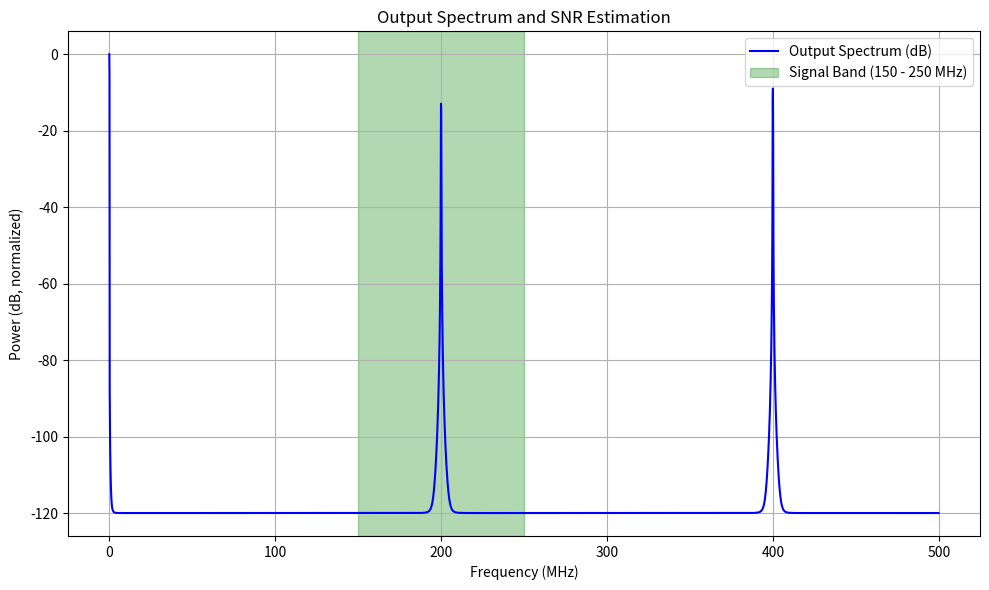

Write Python code to recreate this figure.
import numpy as np
import matplotlib.pyplot as plt


def quantize_2bit(signal, vref=1.0):
    """2位量化器，不包括偏移处理"""
    quant_unit = vref / 4
    digital_level = np.floor(signal / quant_unit)
    digital_level = np.clip(digital_level, 0, 3)
    return 4 * (signal - digital_level * quant_unit)


def quantize_2bit_with_offset(signal, vref=1.0, offset=0.0625):
    """在输入上加上偏移后进行2位量化，并将输出限制在0到1之间"""
    quantized = quantize_2bit(signal + offset, vref)
    return np.clip(quantized, 0, 1)


def generate_input_signal(fs, f_signal, N):
    """
    生成输入信号：全幅0.9V的正弦波，中心电平0.5V
    fs: 采样率
    f_signal: 输入信号频率
    N: 信号点数
    """
    time_vector = np.arange(N) / fs
    signal = 0.5 + 0.45 * np.sin(2 * np.pi * f_signal * time_vector)
    return time_vector, signal


def compute_normalized_fft(signal, fs):
    """
    对信号进行FFT，采用汉宁窗，并返回归一化后的单边功率谱及对应频率
    """
    window = np.hanning(len(signal))
    fft_result = np.fft.fft(signal * window)
    half_length = len(signal) // 2
    power_spectrum = np.abs(fft_result[:half_length]) ** 2
    freqs = np.fft.fftfreq(len(signal), d=1 / fs)[:half_length]
    # 归一化功率谱
    power_spectrum /= np.max(power_spectrum)
    return freqs, power_spectrum


def calculate_snr(freqs, power_spectrum, band_start=150e6, band_end=250e6):
    """
    在指定频段内（默认150MHz到250MHz）计算信噪比 (SNR, 单位：dB)
    """
    signal_mask = (freqs >= band_start) & (freqs <= band_end)
    signal_power = np.sum(power_spectrum[signal_mask])
    noise_power = np.sum(power_spectrum[~signal_mask])
    snr_db = 10 * np.log10(signal_power / noise_power)
    return snr_db


def plot_spectrum(freqs, power_spectrum, band_start=150, band_end=250):
    """
    绘制输出频谱图，X轴单位转换为MHz，
    并标识出信号所在频段（默认150-250MHz）
    """
    plt.figure(figsize=(10, 6))
    plt.plot(freqs * 1e-6, 10 * np.log10(power_spectrum + 1e-12), color='blue', linewidth=1.5,
             label='Output Spectrum (dB)')
    plt.axvspan(band_start, band_end, color='green', alpha=0.3,
                label=f'Signal Band ({band_start} - {band_end} MHz)')
    plt.xlabel('Frequency (MHz)')
    plt.ylabel('Power (dB, normalized)')
    plt.title('Output Spectrum and SNR Estimation')
    plt.grid(True)
    plt.legend()
    plt.tight_layout()
    plt.show()


def main():
    # 参数设置
    fs = 1e9  # 采样率 1 GHz
    f_in = 200e6  # 输入频率 200 MHz
    N = 8192  # 数据点数（2的幂，便于 FFT）

    # 生成输入时域信号
    t, vin = generate_input_signal(fs, f_in, N)

    # 经过带偏移的2位量化处理
    vout = quantize_2bit_with_offset(vin)

    # 对处理后的信号进行 FFT 并得到归一化单边功率谱
    freqs, spectrum = compute_normalized_fft(vout, fs)

    # 计算信噪比（信号频段：150MHz ~ 250MHz）
    snr = calculate_snr(freqs, spectrum, band_start=150e6, band_end=250e6)
    print(f"SNR = {snr:.2f} dB")

    # 绘制功率谱图
    plot_spectrum(freqs, spectrum, band_start=150, band_end=250)


if __name__ == "__main__":
    main()
